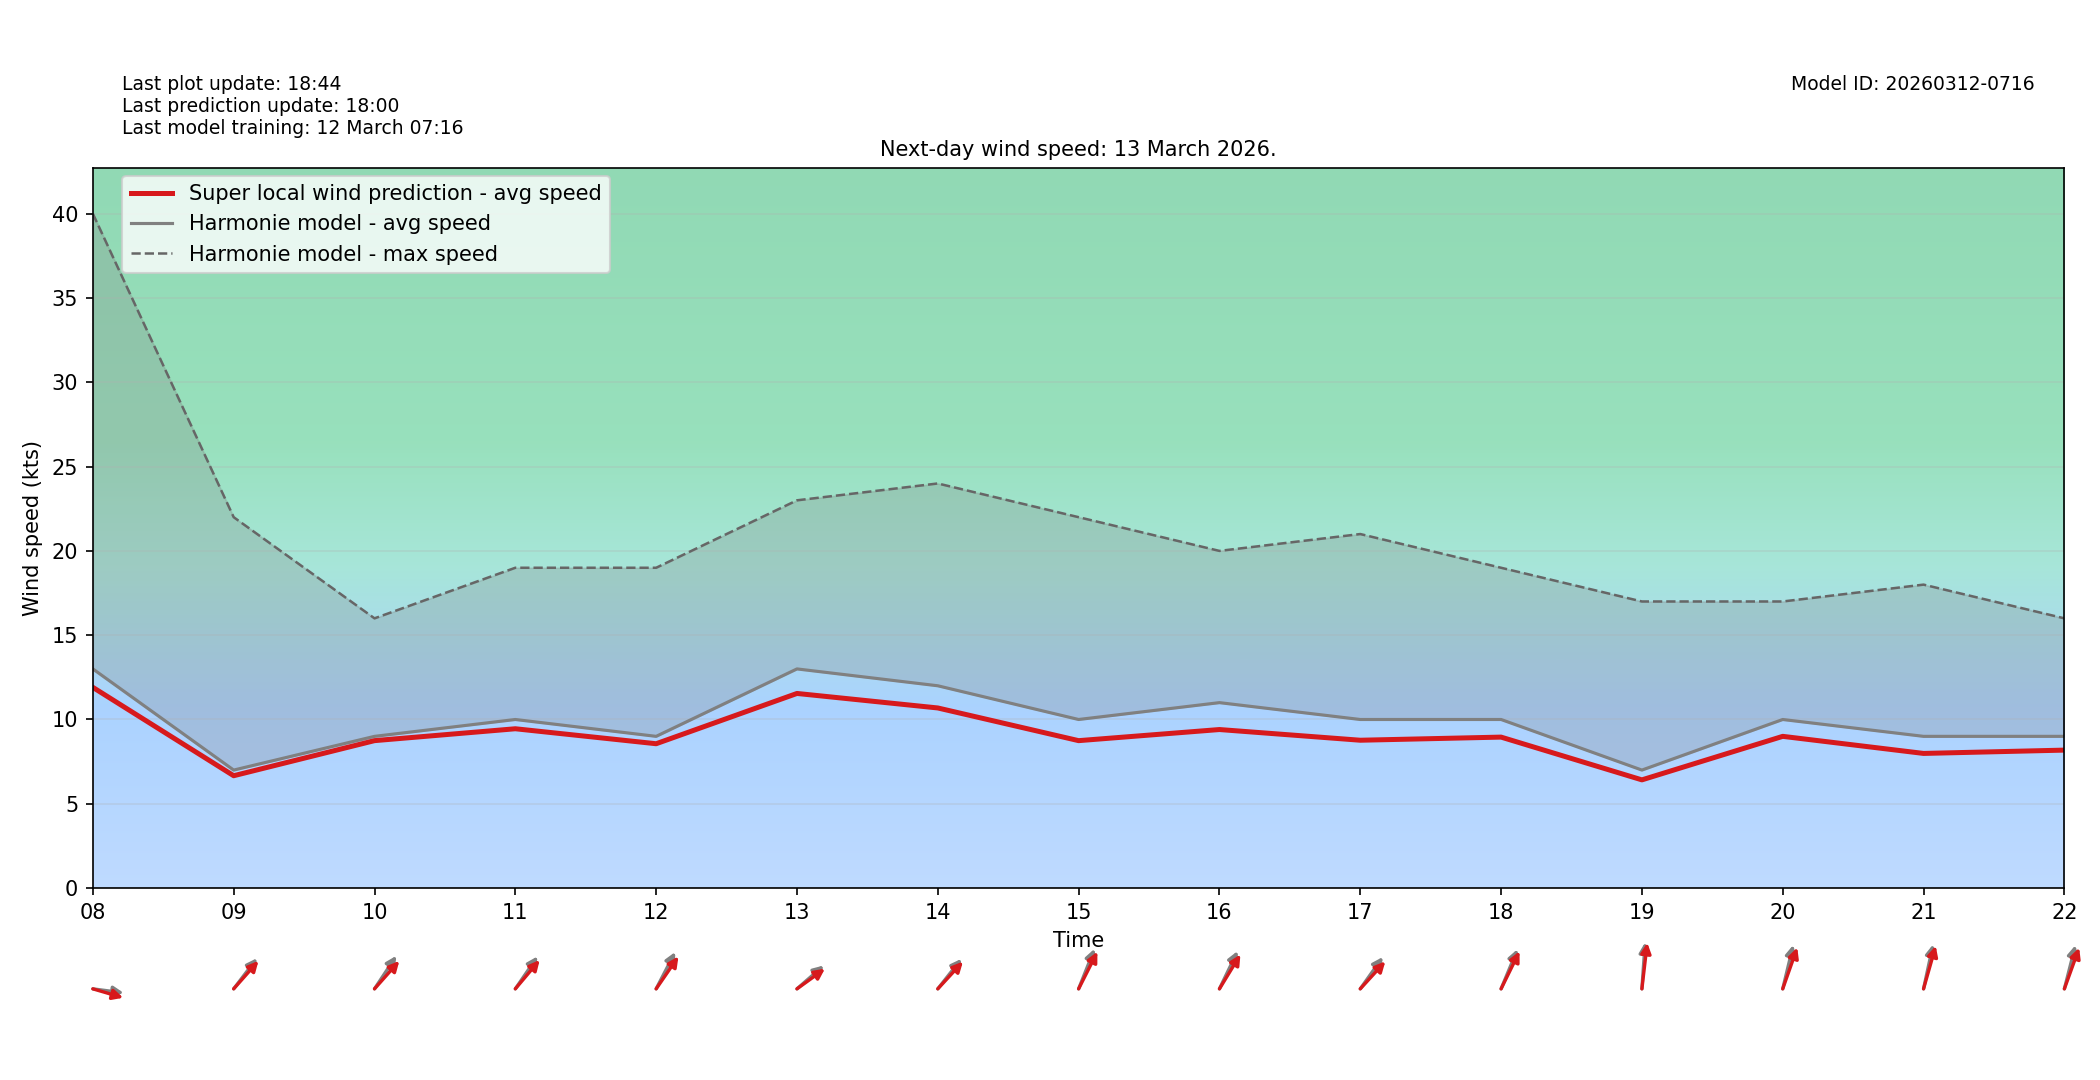

Values plotted in this chart, from the file beside it:
target_time_utc, hour_utc, forecast_wind_speed, lstm_pred_wind_speed, delta_speed_lstm_minus_forecast, forecast_wind_dir_deg, lstm_pred_wind_dir_deg, delta_dir_lstm_minus_forecast
2026-03-13T00:00:00Z, 00, 19.0, 17.66, -1.343, 194.0, 200.1, 6.149
2026-03-13T01:00:00Z, 01, 19.0, 17.96, -1.037, 192.0, 196.7, 4.73
2026-03-13T02:00:00Z, 02, 19.0, 18.71, -0.2867, 193.0, 197.3, 4.334
2026-03-13T03:00:00Z, 03, 20.0, 19.33, -0.671, 196.0, 201, 4.991
2026-03-13T04:00:00Z, 04, 20.0, 18.96, -1.035, 192.0, 197.1, 5.129
2026-03-13T05:00:00Z, 05, 21.0, 19.33, -1.669, 196.0, 199.7, 3.668
2026-03-13T06:00:00Z, 06, 20.0, 18.45, -1.547, 199.0, 205.5, 6.497
2026-03-13T07:00:00Z, 07, 19.0, 17.31, -1.694, 209.0, 212.9, 3.891
2026-03-13T08:00:00Z, 08, 13.0, 11.91, -1.094, 275.0, 281, 5.995
2026-03-13T09:00:00Z, 09, 7.0, 6.664, -0.3355, 229.0, 233.2, 4.234
2026-03-13T10:00:00Z, 10, 9.0, 8.746, -0.2544, 225.0, 233.3, 8.308
2026-03-13T11:00:00Z, 11, 10.0, 9.451, -0.5495, 226.0, 231.9, 5.871
2026-03-13T12:00:00Z, 12, 9.0, 8.562, -0.4377, 218.0, 226.1, 8.091
2026-03-13T13:00:00Z, 13, 13.0, 11.54, -1.455, 240.0, 244.5, 4.486
2026-03-13T14:00:00Z, 14, 12.0, 10.68, -1.316, 230.0, 234.4, 4.37
2026-03-13T15:00:00Z, 15, 10.0, 8.745, -1.255, 211.0, 217.4, 6.351
2026-03-13T16:00:00Z, 16, 11.0, 9.404, -1.596, 216.0, 222.7, 6.672
2026-03-13T17:00:00Z, 17, 10.0, 8.77, -1.23, 227.0, 234.1, 7.078
2026-03-13T18:00:00Z, 18, 10.0, 8.955, -1.045, 212.0, 216.6, 4.582
2026-03-13T19:00:00Z, 19, 7.0, 6.419, -0.5814, 186.0, 190, 3.964
2026-03-13T20:00:00Z, 20, 10.0, 9, -0.9997, 200.0, 208, 8.014
2026-03-13T21:00:00Z, 21, 9.0, 7.987, -1.013, 198.0, 203.2, 5.206
2026-03-13T22:00:00Z, 22, 9.0, 8.184, -0.8162, 201.0, 208.6, 7.595
2026-03-13T23:00:00Z, 23, 8.0, 7.1, -0.9002, 193.0, 198.8, 5.838
